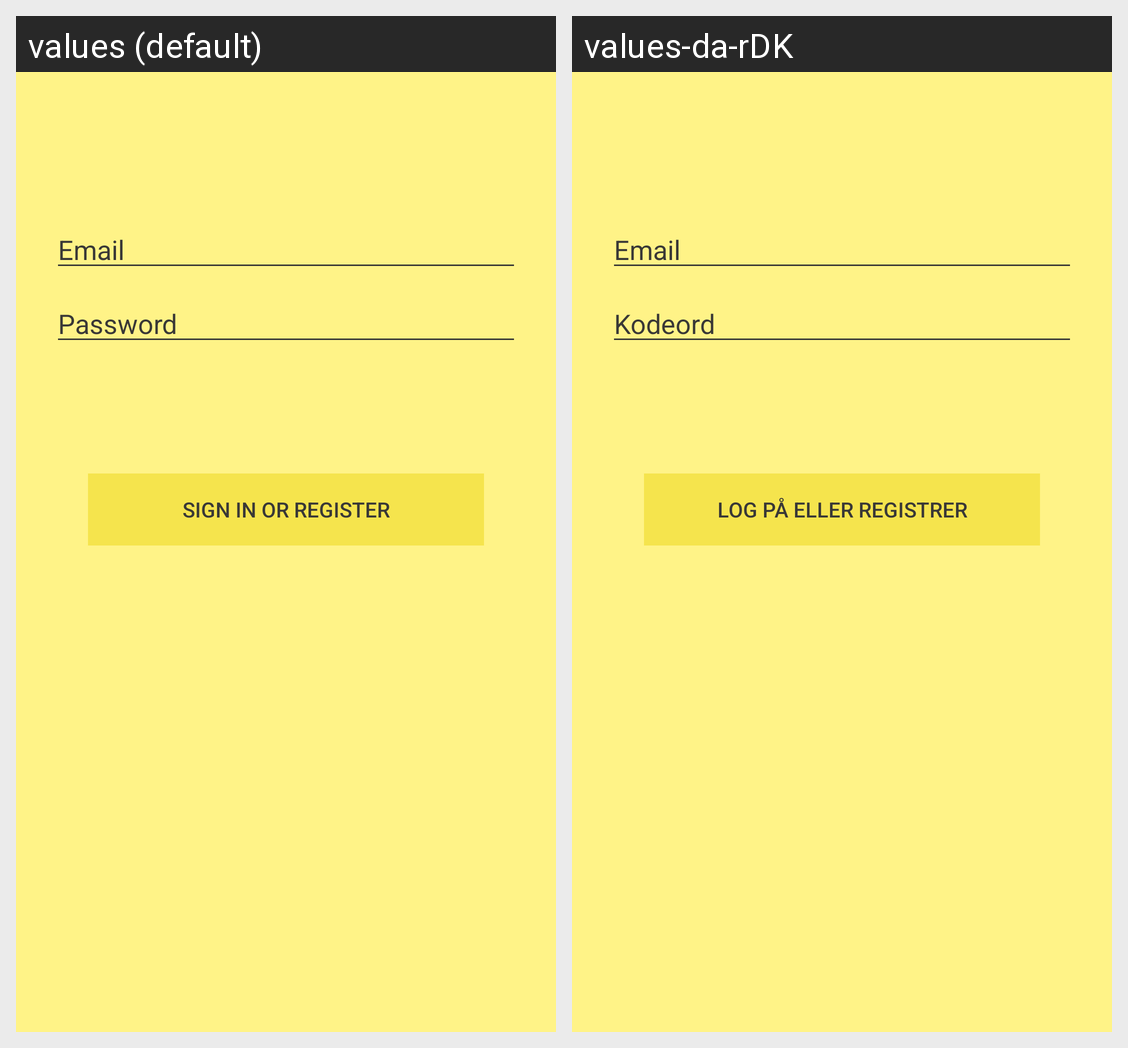

This grid shows one Android layout under two languages. Give, for every string resource on the screen, its name, the default text and each shown locale's text.
Android screen res/layout/activity_login.xml rendered under 2 locales, left to right: values (default), values-da-rDK. Device: Nexus 5 (rendered at 1080×1920; each locale shown at half size, 540×960, under a caption strip naming it); theme Theme.AppCompat.NoActionBar.
Strings drawn on this screen, with the default value and each locale's value (text and hints the layout hard-codes, and strings that could not be matched under every locale, appear in the picture but are not listed):

prompt_email
  values: Email
  values-da-rDK: Email

prompt_password
  values: Password
  values-da-rDK: Kodeord

action_sign_in
  values: Sign in or register
  values-da-rDK: Log på eller registrer
